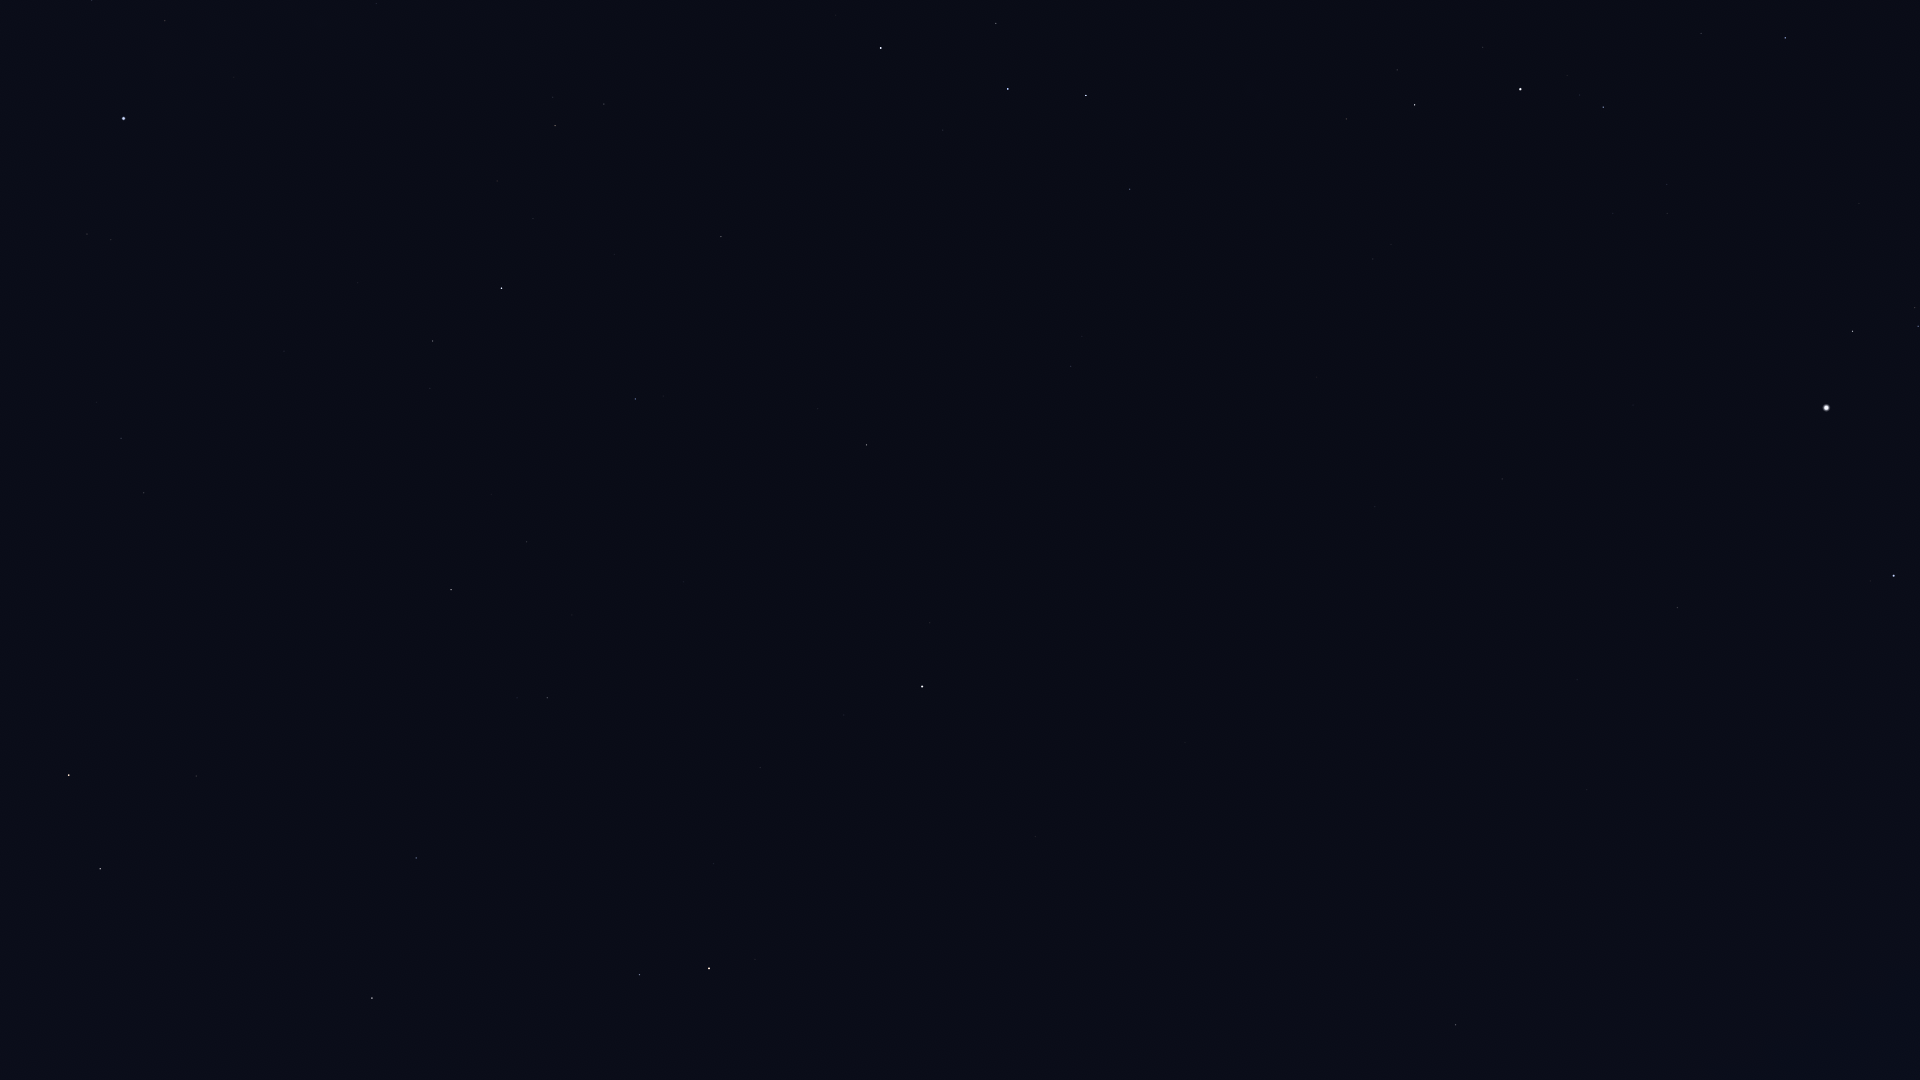

Source data for this figure (header and first rows):
Star_ID, Name, X, Y
746, Caph, 881, 48
3821, Achird, 996, 23
107418, Castula, 1013, 56
6686, Ruchbah, 1086, 95
8886, Segin, 1130, 189
13192, Nushagak, 1142, 393
13268, Miram, 1346, 119
14328, HIP 14328, 1415, 105
15863, Mirfak, 1520, 89
16228, HIP 16228, 1373, 259
17358, HIP 17358, 1603, 107
17959, HIP 17959, 1221, 456
18505, HIP 18505, 1369, 359
18532, HIP 18532, 1785, 38
22783, HIP 22783, 1375, 507
23416, Almaaz, 1852, 331
23453, Saclateni, 1915, 307
23767, Haedus, 1918, 326
24003, Mago, 1320, 562
24608, Capella, 1826, 408
25110, HIP 25110, 1132, 640
28360, Menkalinan, 1894, 575
30060, HIP 30060, 1577, 680
33449, HIP 33449, 1587, 790
36145, HIP 36145, 1780, 925
40687, Násti, 1456, 988
41704, Muscida, 1456, 1025
58952, Tonatiuh, 935, 977
61177, Funi, 901, 1030
72607, Kochab, 709, 968
73136, Baekdu, 712, 950
75097, Pherkad, 640, 975
80331, Athebyne, 372, 998
83608, Alrakis, 172, 943
83895, Aldhibah, 416, 858
85670, Rastaban, 100, 869
85822, Yildun, 844, 715
86614, Dziban, 539, 762
86782, Alruba, 128, 815
87585, Grumium, 196, 776
87833, Eltanin, 69, 775
90344, Fafnir, 391, 684
94376, Altais, 451, 590
95853, HIP 95853, 121, 438
96100, Alsafi, 504, 564
102098, Deneb, 123, 119
105199, Alderamin, 501, 288
106032, Alfirk, 635, 399
107136, Azelfafage, 389, 49
108917, Kurhah, 614, 254
109492, HIP 109492, 555, 126
112724, HIP 112724, 721, 237
116727, Errai, 866, 445
